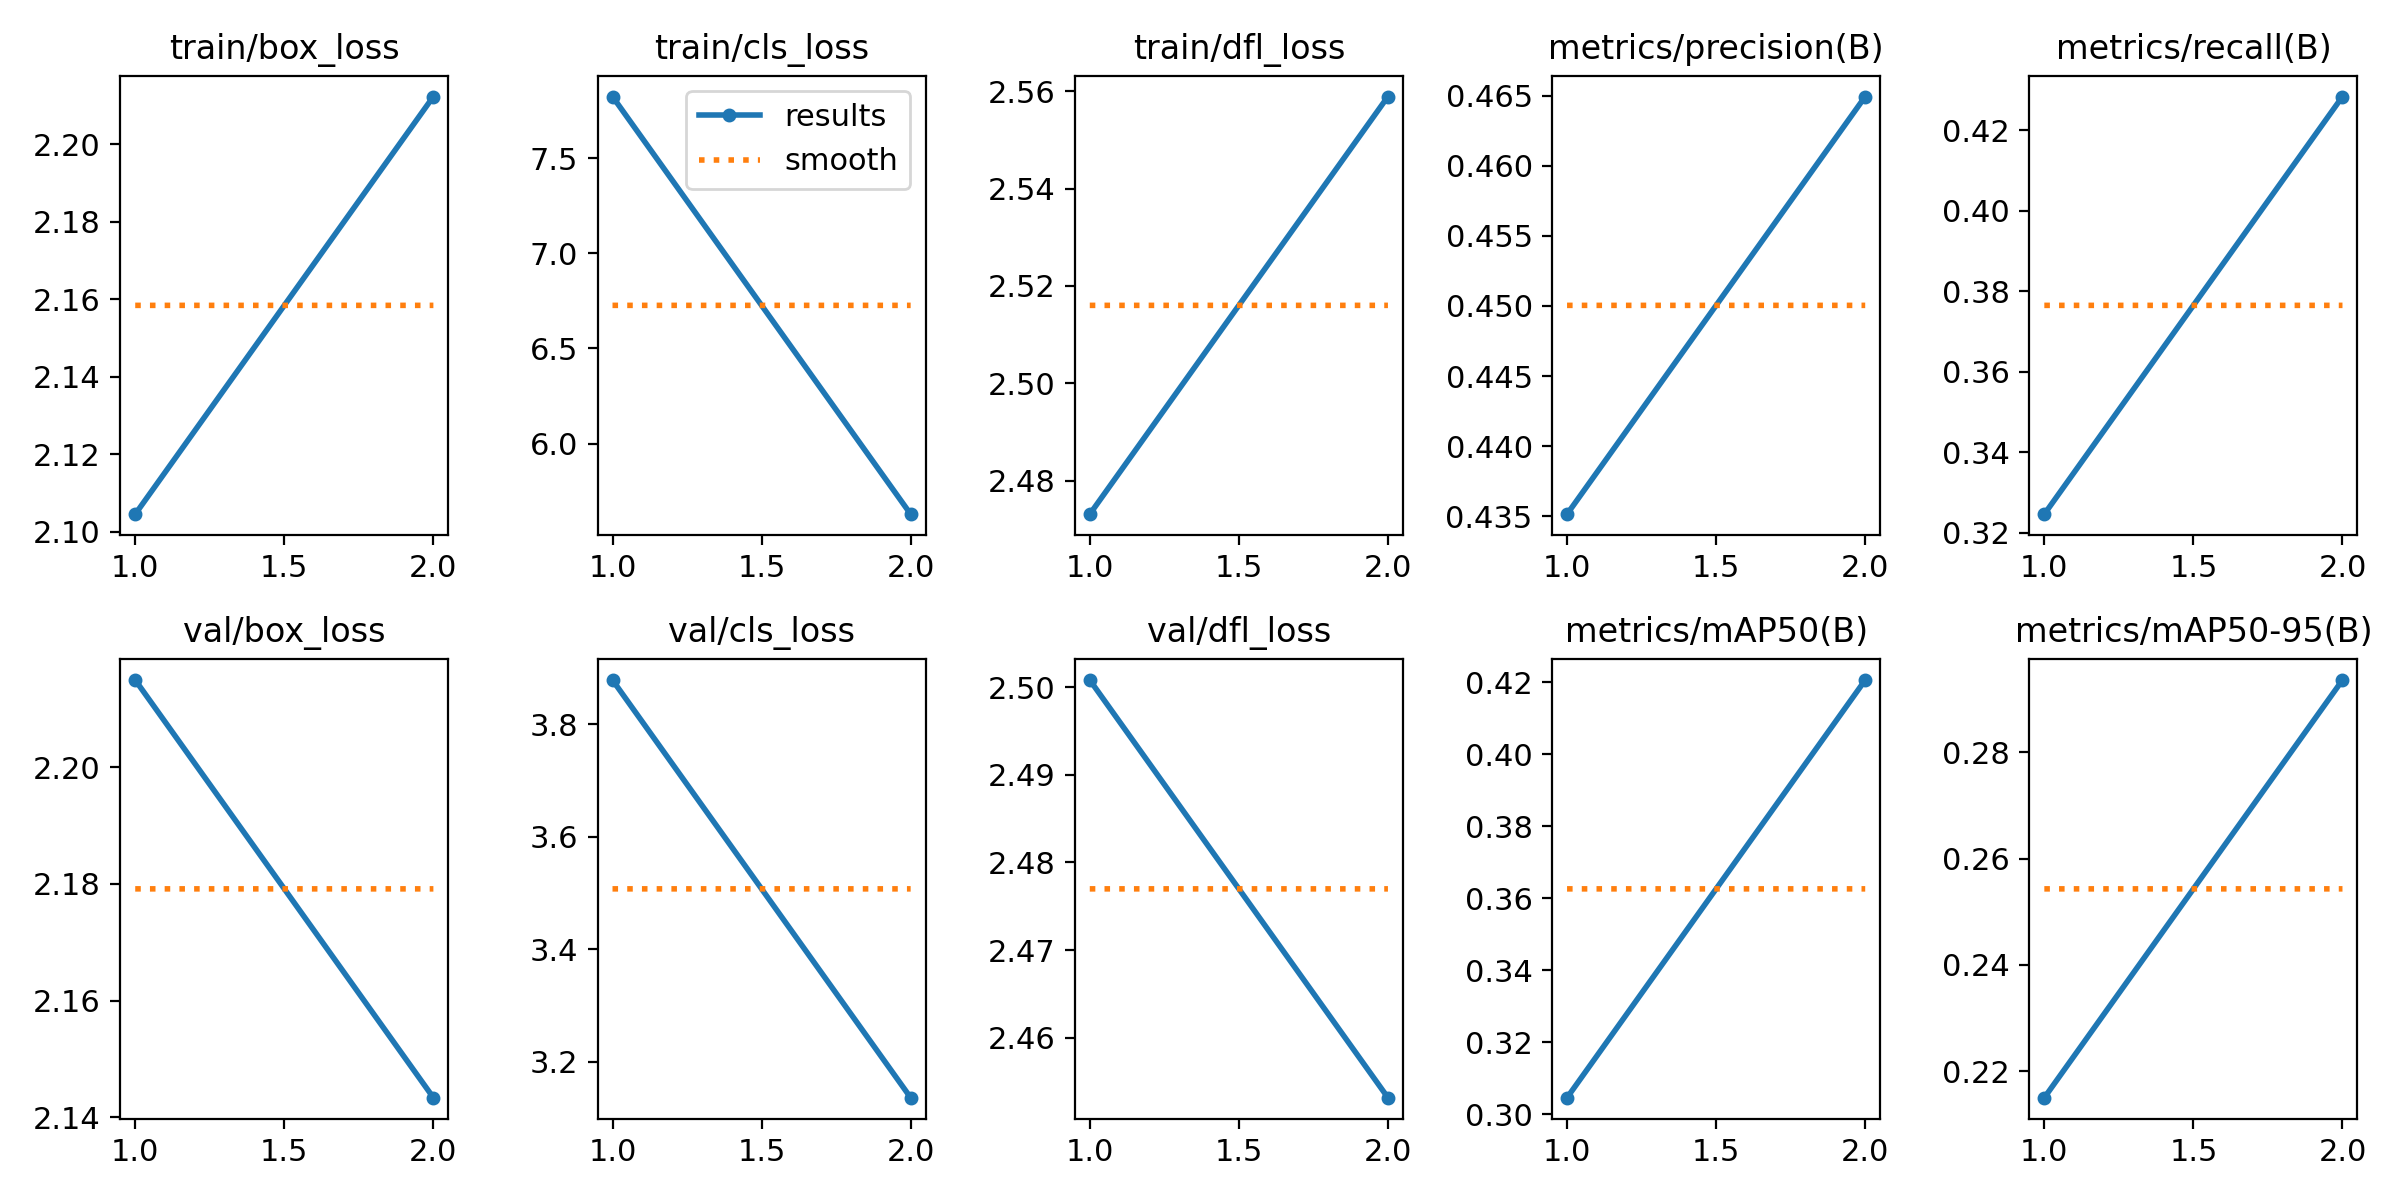

The file beside this chart, header and first rows:
epoch, time, train/box_loss, train/cls_loss, train/dfl_loss, metrics/precision(B), metrics/recall(B), metrics/mAP50(B), metrics/mAP50-95(B), val/box_loss, val/cls_loss, val/dfl_loss, lr/pg0, lr/pg1, lr/pg2
1, 53.02, 2.105, 7.824, 2.473, 0.4351, 0.3246, 0.3046, 0.215, 2.215, 3.879, 2.501, 0.0001384, 0.0001384, 0.0001384
2, 91.91, 2.212, 5.628, 2.559, 0.4649, 0.4284, 0.4207, 0.2936, 2.143, 3.136, 2.453, 0.0001401, 0.0001401, 0.0001401
